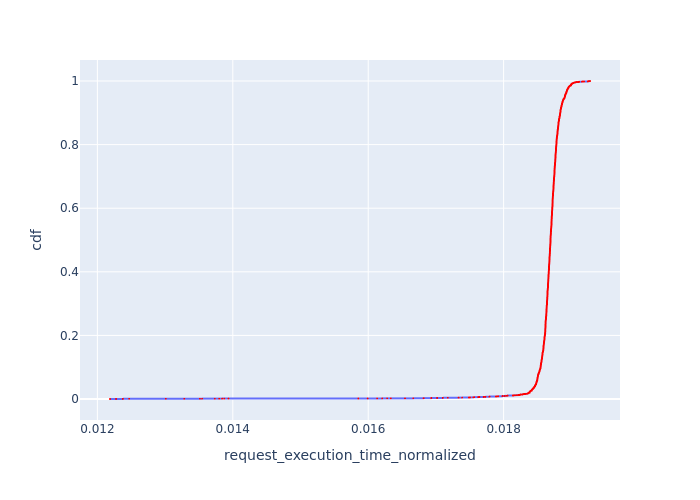

The file beside this chart, header and first rows:
, Request Id, request_execution_time_normalized, cdf
12398, 12415, 0.01219, 8.053475074494645e-05
12399, 12416, 0.01219, 0.0001611
12395, 12413, 0.01228, 0.0002416
12396, 12414, 0.01228, 0.0003221
12391, 12409, 0.01238, 0.0004027
12392, 12410, 0.01238, 0.0004832
12393, 12411, 0.01238, 0.0005637
12394, 12412, 0.01238, 0.0006443
12390, 12408, 0.01247, 0.0007248
12416, 12401, 0.01301, 0.0008053
12415, 12375, 0.01328, 0.0008859
12414, 12348, 0.01351, 0.0009664
12413, 12344, 0.01355, 0.001047
12412, 12321, 0.01373, 0.001127
12411, 12313, 0.0138, 0.001208
12409, 12304, 0.01384, 0.001289
12410, 12308, 0.01384, 0.001369
12408, 12302, 0.01387, 0.00145
12407, 12297, 0.01394, 0.00153
12405, 12267, 0.01585, 0.001611
12406, 12271, 0.01585, 0.001691
12404, 12253, 0.01599, 0.001772
12403, 12237, 0.01613, 0.001852
12402, 12227, 0.01621, 0.001933
12401, 12226, 0.01628, 0.002013
12400, 12213, 0.01633, 0.002094
12397, 12186, 0.01654, 0.002174
12389, 12407, 0.01667, 0.002255
12383, 12400, 0.01682, 0.002336
12384, 12402, 0.01682, 0.002416
12385, 12403, 0.01682, 0.002497
12386, 12404, 0.01682, 0.002577
12387, 12405, 0.01682, 0.002658
12388, 12406, 0.01682, 0.002738
12378, 12395, 0.01693, 0.002819
12379, 12396, 0.01693, 0.002899
12380, 12397, 0.01693, 0.00298
12381, 12398, 0.01693, 0.00306
12382, 12399, 0.01693, 0.003141
12372, 12391, 0.01702, 0.003221
12373, 12392, 0.01702, 0.003302
12374, 12393, 0.01702, 0.003382
12375, 12394, 0.01702, 0.003463
12367, 12387, 0.0171, 0.003544
12368, 12388, 0.0171, 0.003624
12369, 12389, 0.0171, 0.003705
12370, 12390, 0.0171, 0.003785
12364, 12384, 0.01718, 0.003866
12365, 12385, 0.01718, 0.003946
12366, 12386, 0.01718, 0.004027
12359, 12379, 0.01734, 0.004107
12360, 12380, 0.01734, 0.004188
12361, 12381, 0.01734, 0.004268
12362, 12382, 0.01734, 0.004349
12363, 12383, 0.01734, 0.004429
0, 0, 0.01739, 0.00451
1, 1, 0.01749, 0.00459
2, 2, 0.01749, 0.004671
3, 3, 0.01749, 0.004752
12352, 12371, 0.0175, 0.004832
... 12,357 more rows
